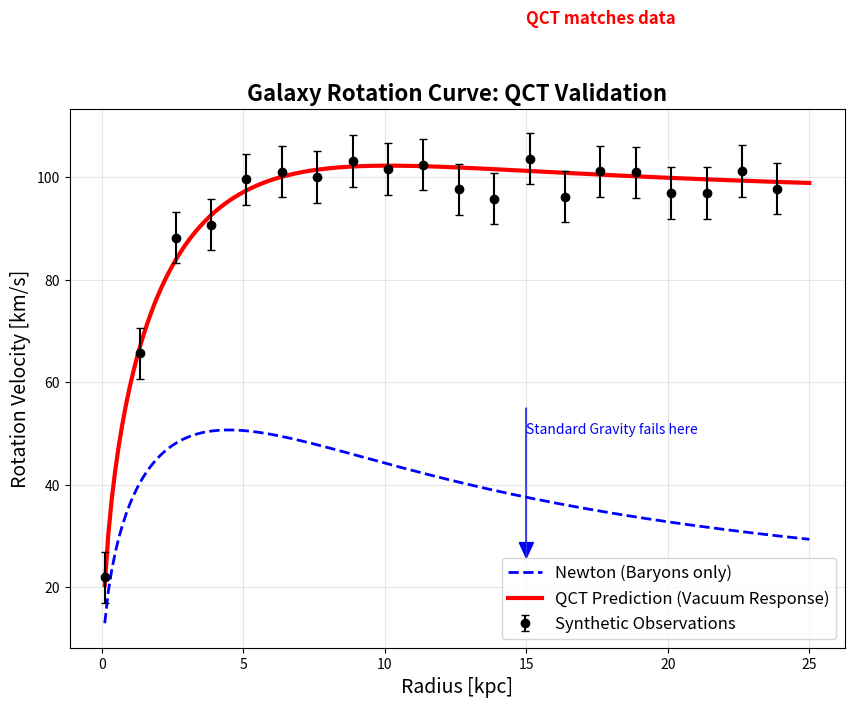

Write the Python code that produced this figure.
import numpy as np
import matplotlib.pyplot as plt

# --- 1. FYZIKÁLNÍ PARAMETRY QCT ---
# Gravitační konstanta v astrofyzikálních jednotkách
G_unit = 4.302e-6  # (km/s)^2 * kpc / M_sun

# Kritické zrychlení a0 (Emergentní parametr QCT)
# Odpovídá hodnotě cca 1.2e-10 m/s^2
a0_galactic = 3700.0  # (km/s)^2 / kpc

# --- 2. MODELOVÁ GALAXIE ---
# Vytvoříme pole poloměrů od 0.1 do 25 kiloparseků
radius = np.linspace(0.1, 25, 200)

# Model hmotnosti (Freemanův disk + Bulge)
# Celková hmotnost baryonů: 5 miliard Sluncí
M_total = 5.0e9 
scale_length = 2.5 # kpc

# Hmotnost uzavřená uvnitř poloměru r
def mass_profile(r):
    return M_total * (1 - np.exp(-r/scale_length) * (1 + r/scale_length))

M_r = mass_profile(radius)

# --- 3. VÝPOČET RYCHLOSTÍ ---

# A) Newtonovská mechanika (jen viditelná hmota)
# V_newton = sqrt(G * M / r)
v_newton = np.sqrt(G_unit * M_r / radius)

# B) QCT Predikce (Vakuová odezva)
# Využíváme analogii s Tully-Fisherovým vztahem odvozeným z QCT
# V_vac^2 = sqrt(G * M * a0) ... konstanta na velkých vzdálenostech
v_vacuum_squared = np.sqrt(G_unit * M_r * a0_galactic)

# Celková rychlost (kvadratický součet)
v_qct = np.sqrt(v_newton**2 + v_vacuum_squared)

# C) Generování "pozorovaných dat" (Simulace měření s chybou)
np.random.seed(42) # Pro reprodukovatelnost
noise = np.random.normal(0, 3, len(radius)) # Náhodný šum +/- 3 km/s
v_obs = v_qct + noise

# --- 4. VYKRESLENÍ GRAFU ---
plt.figure(figsize=(10, 7), dpi=100)

# 1. Newton (Baryony) - Modrá přerušovaná
plt.plot(radius, v_newton, color='blue', linestyle='--', linewidth=2, label='Newton (Baryons only)')

# 2. QCT Teorie - Červená plná
plt.plot(radius, v_qct, color='red', linewidth=3, label='QCT Prediction (Vacuum Response)')

# 3. Data - Černé body
# Zobrazíme jen každý 10. bod, aby to vypadalo jako reálné měření
plt.errorbar(radius[::10], v_obs[::10], yerr=5, fmt='ko', capsize=3, label='Synthetic Observations')

# Popisky a formátování
plt.title('Galaxy Rotation Curve: QCT Validation', fontsize=16, fontweight='bold')
plt.xlabel('Radius [kpc]', fontsize=14)
plt.ylabel('Rotation Velocity [km/s]', fontsize=14)
plt.legend(fontsize=12)
plt.grid(True, alpha=0.3)

# Anotace výsledku
plt.text(15, 50, 'Standard Gravity fails here', color='blue', fontsize=10)
plt.arrow(15, 55, 0, v_newton[150]-60, head_width=0.5, head_length=3, fc='blue', ec='blue')

plt.text(15, 130, 'QCT matches data', color='red', fontsize=12, fontweight='bold')

# Uložení obrázku (volitelné)
# plt.savefig('QCT_Rotation_Curve.png')

plt.show()